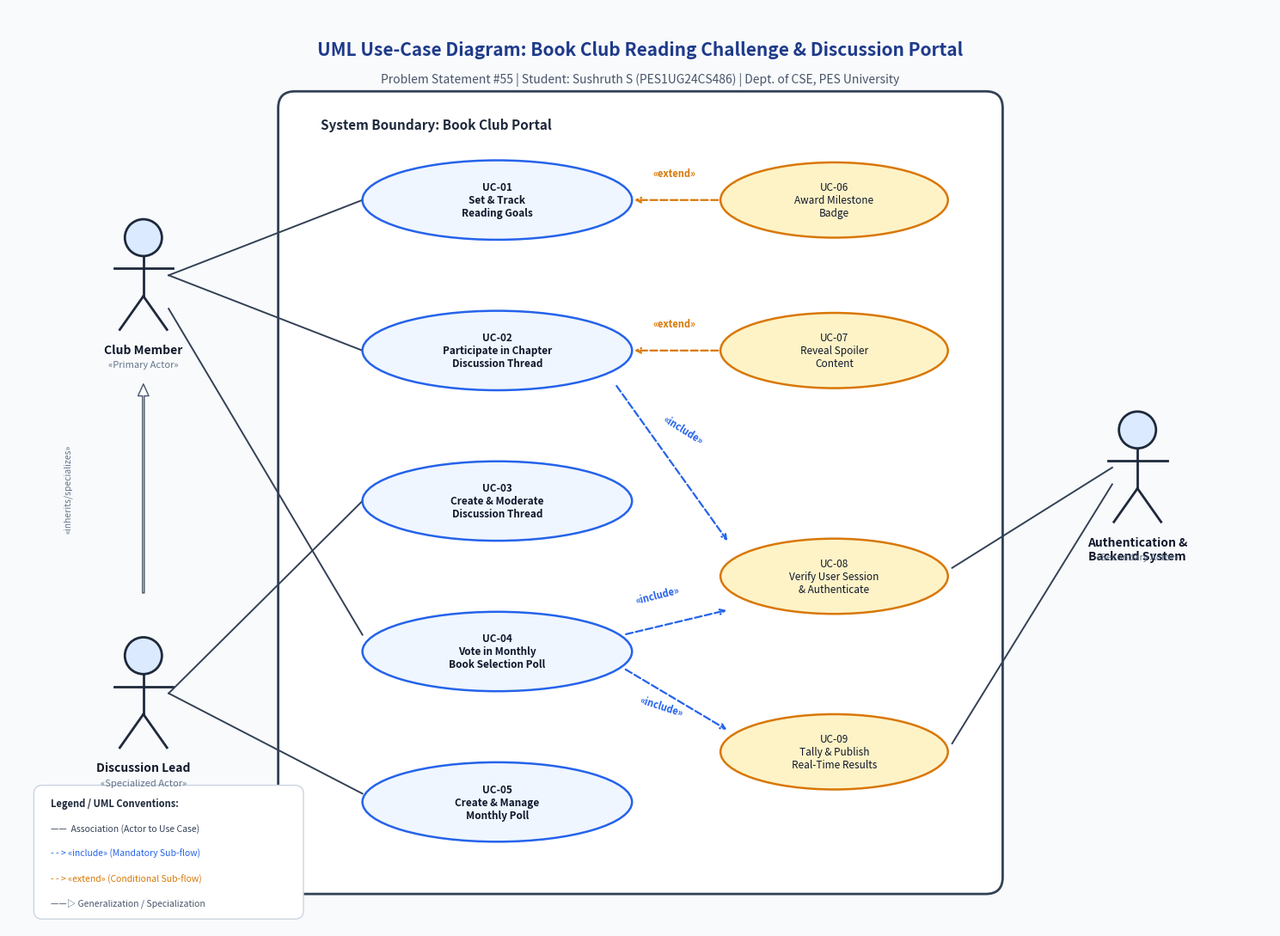

Generate this figure with matplotlib:
import matplotlib.pyplot as plt
import matplotlib.patches as patches

def draw_use_case_diagram():
    fig, ax = plt.subplots(figsize=(15, 11), dpi=300)
    ax.set_xlim(0, 15)
    ax.set_ylim(0, 11)
    ax.axis('off')

    # Color Palette
    bg_color = "#F8FAFC"
    border_color = "#334155"
    box_bg = "#FFFFFF"
    primary_uc_color = "#EFF6FF"
    primary_uc_border = "#2563EB"
    rel_uc_color = "#FEF3C7"
    rel_uc_border = "#D97706"
    actor_color = "#1E293B"
    text_color = "#0F172A"

    fig.patch.set_facecolor(bg_color)

    # Title Header
    ax.text(7.5, 10.5, "UML Use-Case Diagram: Book Club Reading Challenge & Discussion Portal", 
            ha='center', va='center', fontsize=15, fontweight='bold', color='#1E3A8A')
    ax.text(7.5, 10.15, "Problem Statement #55 | Student: Sushruth S (PES1UG24CS486) | Dept. of CSE, PES University", 
            ha='center', va='center', fontsize=10, fontstyle='italic', color='#475569')

    # System Boundary Box
    sys_rect = patches.FancyBboxPatch((3.4, 0.6), 8.2, 9.2,
                                     boxstyle="round,pad=0.2",
                                     edgecolor=border_color, facecolor=box_bg, linewidth=2, linestyle='-')
    ax.add_patch(sys_rect)
    ax.text(3.7, 9.55, "System Boundary: Book Club Portal", fontsize=11, fontweight='bold', color="#1E293B")

    # Helper function to draw stick figure actor
    def draw_actor(x, y, name, role=""):
        # Head
        head = patches.Circle((x, y + 0.45), 0.22, edgecolor=actor_color, facecolor="#DBEAFE", linewidth=2)
        ax.add_patch(head)
        # Body
        ax.plot([x, x], [y + 0.23, y - 0.25], color=actor_color, linewidth=2)
        # Arms
        ax.plot([x - 0.35, x + 0.35], [y + 0.08, y + 0.08], color=actor_color, linewidth=2)
        # Legs
        ax.plot([x, x - 0.28], [y - 0.25, y - 0.65], color=actor_color, linewidth=2)
        ax.plot([x, x + 0.28], [y - 0.25, y - 0.65], color=actor_color, linewidth=2)
        # Label
        ax.text(x, y - 0.82, name, ha='center', va='top', fontsize=10, fontweight='bold', color='#0F172A')
        if role:
            ax.text(x, y - 1.02, f"«{role}»", ha='center', va='top', fontsize=8, fontstyle='italic', color='#64748B')

    # Helper function to draw use case oval
    def draw_use_case(x, y, w, h, code, title, is_stereotype=False):
        edge_c = rel_uc_border if is_stereotype else primary_uc_border
        face_c = rel_uc_color if is_stereotype else primary_uc_color
        ellipse = patches.Ellipse((x, y), w, h, edgecolor=edge_c, facecolor=face_c, linewidth=1.8, zorder=3)
        ax.add_patch(ellipse)
        full_text = f"{code}\n{title}" if code else title
        ax.text(x, y, full_text, ha='center', va='center', fontsize=8.5, fontweight='bold' if not is_stereotype else 'normal', color=text_color, zorder=4)

    # Draw Actors
    draw_actor(1.6, 7.8, "Club Member", "Primary Actor")
    draw_actor(1.6, 2.8, "Discussion Lead", "Specialized Actor")
    draw_actor(13.4, 5.5, "Authentication &\nBackend System", "Secondary Actor")

    # Generalization line from Discussion Lead to Club Member
    ax.annotate("", xy=(1.6, 6.5), xytext=(1.6, 4.0),
                arrowprops=dict(facecolor='white', edgecolor='#475569', width=1.5, headwidth=9, headlength=10))
    ax.text(0.65, 5.25, "«inherits/specializes»", fontsize=7.5, color="#64748B", rotation=90, va='center')

    # Primary Use Cases (in center)
    uc_data = [
        (5.8, 8.7, 3.2, 0.95, "UC-01", "Set & Track\nReading Goals"),
        (5.8, 6.9, 3.2, 0.95, "UC-02", "Participate in Chapter\nDiscussion Thread"),
        (5.8, 5.1, 3.2, 0.95, "UC-03", "Create & Moderate\nDiscussion Thread"),
        (5.8, 3.3, 3.2, 0.95, "UC-04", "Vote in Monthly\nBook Selection Poll"),
        (5.8, 1.5, 3.2, 0.95, "UC-05", "Create & Manage\nMonthly Poll"),
    ]

    for x, y, w, h, code, title in uc_data:
        draw_use_case(x, y, w, h, code, title)

    # Stereotyped Use Cases («include» and «extend»)
    draw_use_case(9.8, 8.7, 2.7, 0.9, "UC-06", "Award Milestone\nBadge", is_stereotype=True)
    draw_use_case(9.8, 6.9, 2.7, 0.9, "UC-07", "Reveal Spoiler\nContent", is_stereotype=True)
    draw_use_case(9.8, 4.2, 2.7, 0.9, "UC-08", "Verify User Session\n& Authenticate", is_stereotype=True)
    draw_use_case(9.8, 2.1, 2.7, 0.9, "UC-09", "Tally & Publish\nReal-Time Results", is_stereotype=True)

    # Actor to Use Case Associations (Solid lines)
    # Club Member to UC-01, UC-02, UC-04
    ax.plot([1.9, 4.2], [7.8, 8.7], color='#334155', linewidth=1.4)
    ax.plot([1.9, 4.2], [7.8, 6.9], color='#334155', linewidth=1.4)
    ax.plot([1.9, 4.2], [7.4, 3.5], color='#334155', linewidth=1.4)

    # Discussion Lead to UC-03, UC-05
    ax.plot([1.9, 4.2], [2.8, 5.1], color='#334155', linewidth=1.4)
    ax.plot([1.9, 4.2], [2.8, 1.6], color='#334155', linewidth=1.4)

    # Secondary Actor to UC-08, UC-09
    ax.plot([13.1, 11.2], [5.5, 4.3], color='#334155', linewidth=1.4)
    ax.plot([13.1, 11.2], [5.3, 2.2], color='#334155', linewidth=1.4)

    # «extend» Relationships (Dashed arrow from extension to base)
    # UC-06 -> UC-01 («extend» when reading goal milestone reached)
    ax.annotate("", xy=(7.4, 8.7), xytext=(8.45, 8.7),
                arrowprops=dict(arrowstyle="->", linestyle="dashed", color="#D97706", lw=1.6))
    ax.text(7.9, 8.95, "«extend»", ha='center', va='bottom', fontsize=8, fontweight='bold', color="#D97706")

    # UC-07 -> UC-02 («extend» when user clicks to unmask spoiler)
    ax.annotate("", xy=(7.4, 6.9), xytext=(8.45, 6.9),
                arrowprops=dict(arrowstyle="->", linestyle="dashed", color="#D97706", lw=1.6))
    ax.text(7.9, 7.15, "«extend»", ha='center', va='bottom', fontsize=8, fontweight='bold', color="#D97706")

    # «include» Relationships (Dashed arrow from base to included)
    # UC-04 -> UC-08 («include» session verification for voting)
    ax.annotate("", xy=(8.55, 3.8), xytext=(7.3, 3.5),
                arrowprops=dict(arrowstyle="->", linestyle="dashed", color="#2563EB", lw=1.6))
    ax.text(7.7, 3.85, "«include»", ha='center', va='bottom', fontsize=8, fontweight='bold', color="#2563EB", rotation=14)

    # UC-02 -> UC-08 («include» session verification for commenting)
    ax.annotate("", xy=(8.55, 4.6), xytext=(7.2, 6.5),
                arrowprops=dict(arrowstyle="->", linestyle="dashed", color="#2563EB", lw=1.6))
    ax.text(8.0, 5.75, "«include»", ha='center', va='bottom', fontsize=8, fontweight='bold', color="#2563EB", rotation=-32)

    # UC-04 -> UC-09 («include» real-time tally update upon vote submission)
    ax.annotate("", xy=(8.55, 2.35), xytext=(7.3, 3.1),
                arrowprops=dict(arrowstyle="->", linestyle="dashed", color="#2563EB", lw=1.6))
    ax.text(7.75, 2.5, "«include»", ha='center', va='bottom', fontsize=8, fontweight='bold', color="#2563EB", rotation=-18)

    # Legend Box
    leg_rect = patches.FancyBboxPatch((0.4, 0.2), 3.0, 1.4,
                                      boxstyle="round,pad=0.1",
                                      edgecolor="#CBD5E1", facecolor="#FFFFFF", linewidth=1)
    ax.add_patch(leg_rect)
    ax.text(0.5, 1.45, "Legend / UML Conventions:", fontsize=8, fontweight='bold', color="#1E293B")
    ax.text(0.5, 1.15, "——  Association (Actor to Use Case)", fontsize=7.5, color="#334155")
    ax.text(0.5, 0.85, "- - > «include» (Mandatory Sub-flow)", fontsize=7.5, color="#2563EB")
    ax.text(0.5, 0.55, "- - > «extend» (Conditional Sub-flow)", fontsize=7.5, color="#D97706")
    ax.text(0.5, 0.25, "——▷ Generalization / Specialization", fontsize=7.5, color="#475569")

    plt.tight_layout()
    plt.savefig("Use_Case_Diagram.png", dpi=300, bbox_inches='tight')
    plt.savefig("Use_Case_Diagram.pdf", bbox_inches='tight')
    plt.close()
    print("Successfully generated Use_Case_Diagram.png and Use_Case_Diagram.pdf")

if __name__ == "__main__":
    draw_use_case_diagram()
